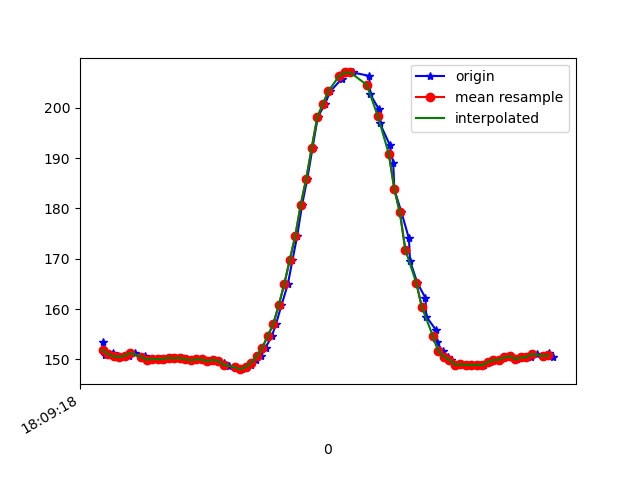

Values plotted in this chart, from the file beside it:
1617818959062, 514602654362859, 153.41797, -246.09375, -58.59375
1617818959067, 514602674903696, 151.6, -247.9, -58.89
1617818959069, 514602692728138, 150.8, -247.8, -58.98
1617818959080, 514602711529261, 150.9, -247.9, -58.2
1617818959099, 514602730544033, 151.2, -248.4, -58.59
1617818959117, 514602749650370, 150.6, -248.2, -58.59
1617818959136, 514602768874373, 150.5, -248.2, -58.3
1617818959157, 514602787919666, 150.7, -248.2, -58.01
1617818959177, 514602806903917, 151.3, -247.9, -57.81
1617818959200, 514602826559637, 150.5, -248.2, -57.81
1617818959216, 514602845269196, 150.6, -248.7, -57.32
1617818959234, 514602864314490, 149.9, -248.1, -58.2
1617818959254, 514602883359784, 150.1, -248.2, -57.52
1617818959271, 514602902496641, 150.0, -248.6, -57.81
1617818959293, 514602921511414, 150.1, -248.2, -58.59
1617818959312, 514602940617750, 150.3, -248.4, -57.81
1617818959328, 514602959632522, 150.2, -248.3, -57.62
1617818959347, 514602978616773, 150.3, -248.9, -58.2
1617818959368, 514602997662067, 150.0, -248.5, -58.2
1617818959386, 514603016707360, 149.8, -248.6, -58.89
1617818959404, 514603035783175, 150.0, -248.6, -58.59
1617818959423, 514603054767426, 150.0, -248.4, -57.81
1617818959445, 514603073812720, 149.6, -248.5, -57.91
1617818959461, 514603092888535, 149.9, -249.8, -58.3
1617818959481, 514603111933828, 149.7, -248.9, -58.98
1617818959501, 514603131009643, 149.2, -249.7, -57.91
1617818959519, 514603150024416, 148.6, -249.2, -56.74
1617818959543, 514603169130752, 148.4, -249.3, -56.54
1617818959566, 514603188420216, 148, -248.1, -56.05
1617818959582, 514603207496031, 148.4, -247.9, -55.18
1617818959601, 514603226571846, 148.8, -247.1, -55.86
1617818959616, 514603245830788, 149.9, -246.7, -55.86
1617818959635, 514603264876082, 150.6, -245.6, -55.76
1617818959652, 514603283951897, 152.3, -243.3, -55.76
1617818959675, 514603303027712, 154.6, -242.3, -55.37
1617818959690, 514603322256133, 157, -239.2, -55.86
1617818959710, 514603341301427, 160.7, -238.2, -56.45
1617818959733, 514603360346721, 164.9, -236.2, -57.81
1617818959750, 514603379483578, 169.7, -234.4, -58.69
1617818959767, 514603398559393, 174.5, -233.3, -58.89
1617818959785, 514603417604687, 180.8, -232.3, -59.38
1617818959804, 514603436711023, 185.9, -232, -59.28
1617818959823, 514603455756316, 192.1, -230.1, -57.91
1617818959842, 514603474832131, 198.1, -228.8, -56.45
1617818959867, 514603493816382, 200.7, -227.7, -54.39
1617818959888, 514603513258453, 203.3, -227.8, -53.42
1617818959929, 514603532822609, 205.8, -228.5, -53.32
1617818959932, 514603551654253, 206.9, -228.5, -54.69
1617818959954, 514603570882675, 207, -229, -54.49
1617818959968, 514603589866926, 207, -228.7, -54.39
1617818960029, 514603629178365, 206.3, -228.3, -53.61
1617818960032, 514603647796360, 202.7, -228.3, -55.47
1617818960064, 514603667085824, 199.7, -228, -55.86
1617818960067, 514603686497374, 197, -228, -56.45
1617818960103, 514603705725795, 192.7, -228.6, -58.01
1617818960116, 514603724954217, 189, -229.4, -58.89
1617818960120, 514603744487851, 183.8, -231.3, -60.74
1617818960146, 514603763716273, 179.2, -234.1, -60.74
1617818960173, 514603783127822, 174, -234.8, -60.64
1617818960177, 514603802234158, 169.5, -235.8, -59.67
1617818960204, 514603821371016, 165.1, -237, -58.89
... 26 more rows
